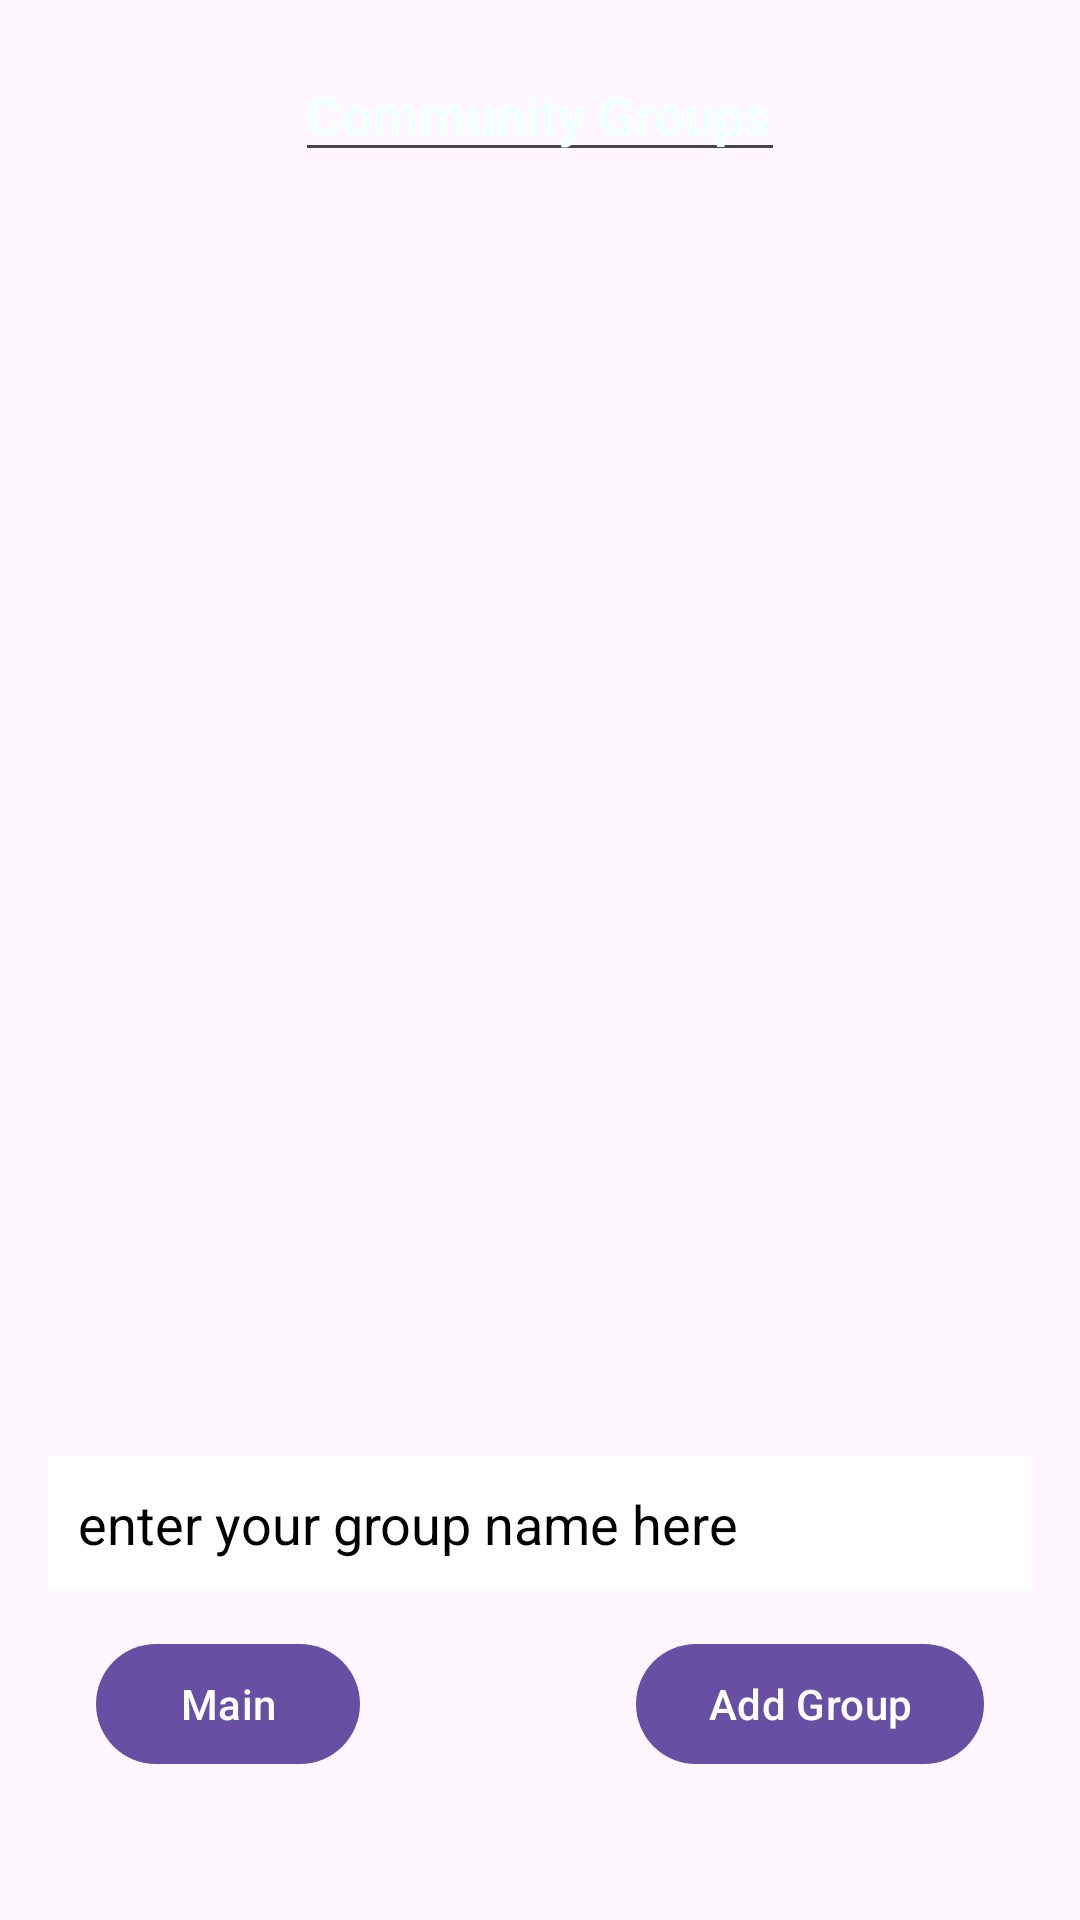

Android layout source for this screen:
<!-- AndroidManifest.xml: application theme Theme.GoodGameProject -->
<!-- res/layout/activity_community.xml -->
<?xml version="1.0" encoding="utf-8"?>
<RelativeLayout xmlns:android="http://schemas.android.com/apk/res/android"
    xmlns:app="http://schemas.android.com/apk/res-auto"
    xmlns:tools="http://schemas.android.com/tools"
    android:id="@+id/main"
    android:layout_width="match_parent"
    android:layout_height="match_parent"
    tools:context=".Activities.CommunityActivity"
    android:background="@drawable/background10">

    <androidx.recyclerview.widget.RecyclerView
        android:id="@+id/recycler_view"
        android:layout_width="match_parent"
        android:layout_height="400dp"
        android:layout_below="@+id/textCommunity" />


    <com.google.android.material.button.MaterialButton
        android:id="@+id/btn_main"
        android:layout_width="wrap_content"
        android:layout_height="wrap_content"
        android:text="@string/main"
        android:layout_alignParentBottom="true"
        android:layout_alignParentStart="true"
        android:layout_marginBottom="48dp"
        android:layout_marginStart="32dp" />

    <com.google.android.material.button.MaterialButton
        android:id="@+id/btn_addGroup"
        android:layout_width="wrap_content"
        android:layout_height="wrap_content"
        android:text="@string/add_group"
        android:layout_alignParentBottom="true"
        android:layout_alignParentEnd="true"
        android:layout_marginEnd="32dp"
        android:layout_marginBottom="48dp" />

    <EditText
        android:id="@+id/input_text"
        android:layout_width="match_parent"
        android:layout_height="wrap_content"
        android:layout_above="@+id/btn_addGroup"
        android:layout_alignParentBottom="true"
        android:layout_marginLeft="16dp"
        android:layout_marginRight="16dp"
        android:layout_marginBottom="110dp"
        android:background="@android:color/white"
        android:hint="@string/enter_your_group_name_here"
        android:padding="10dp"
        android:textColor="@color/black"
        android:textColorHint="@color/black"
        tools:ignore="TouchTargetSizeCheck" />

    <MultiAutoCompleteTextView
        android:id="@+id/textCommunity"
        android:layout_width="wrap_content"
        android:layout_height="wrap_content"
        android:layout_centerHorizontal="true"
        android:layout_marginTop="16dp"
        android:text="@string/community_groups"
        android:textColor="@color/Azure"
        android:textStyle="bold"
        tools:ignore="TouchTargetSizeCheck" />


</RelativeLayout>
<!-- resources referenced by this layout -->
<resources>
  <color name="Azure">#f0ffff</color>
  <color name="black">#FF000000</color>
  <string name="add_group">Add Group</string>
  <string name="community_groups">Community Groups</string>
  <string name="enter_your_group_name_here">enter your group name here</string>
  <string name="main">Main</string>
  <style name="Theme.GoodGameProject" parent="Base.Theme.GoodGameProject" />
  <style name="Base.Theme.GoodGameProject" parent="Theme.Material3.DayNight.NoActionBar">
          
          
      </style>
</resources>
